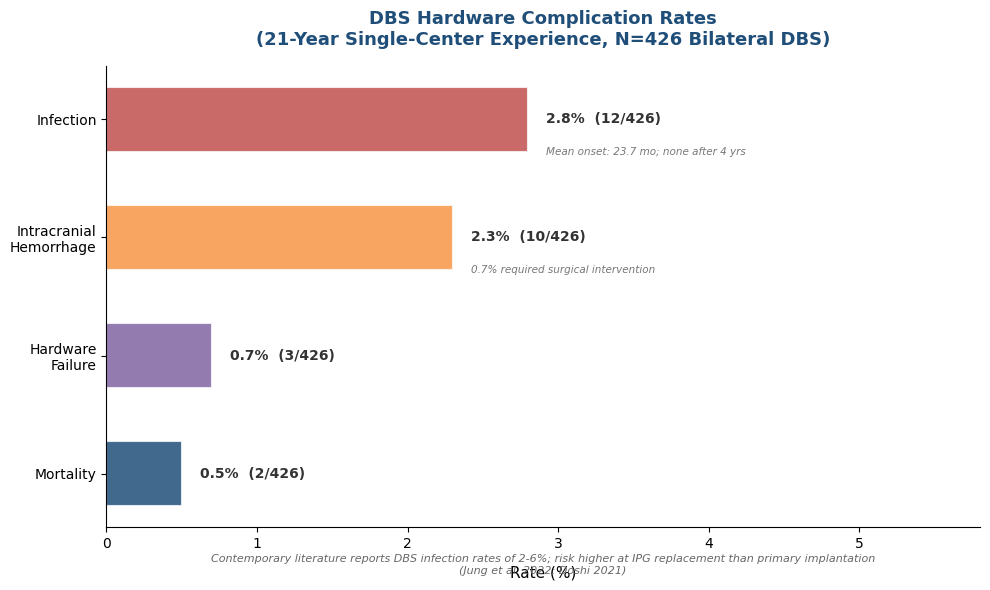

Here is the Python script that generated this plot: (Note: this script raises an exception after producing the figure.)
#!/usr/bin/env python3
"""
Chart 3: DBS Hardware Complication Rates
Chapter 4 — Life After Deep Brain Stimulation

Data source:
  - Jung et al. 2022, 21-year single-center experience, N=426 bilateral DBS
    (Front Aging Neurosci 2022)
  - Doshi 2021 (519-case series, 20 years): lead fracture 2.5%, infection 1.9%
  - Literature broadly: DBS infection rates 2-6%
"""
import matplotlib
matplotlib.use('Agg')
import matplotlib.pyplot as plt
import numpy as np
import os

plt.rcParams['font.sans-serif'] = ['SimHei', 'Heiti TC', 'Arial Unicode MS', 'DejaVu Sans']
plt.rcParams['axes.unicode_minus'] = False

COLORS = ['#1f4e79', '#c0504d', '#9bbb59', '#8064a2', '#4bacc6', '#f79646']

fig, ax = plt.subplots(figsize=(10, 6))

categories = ['Infection', 'Intracranial\nHemorrhage', 'Hardware\nFailure', 'Mortality']
rates = [2.8, 2.3, 0.7, 0.5]
counts = ['12/426', '10/426', '3/426', '2/426']
colors_bar = [COLORS[1], COLORS[5], COLORS[3], COLORS[0]]

bars = ax.barh(categories, rates, height=0.55, color=colors_bar, alpha=0.85,
               edgecolor='white', linewidth=1.5)

for bar, rate, count in zip(bars, rates, counts):
    ax.text(bar.get_width() + 0.12, bar.get_y() + bar.get_height()/2,
            f'{rate}%  ({count})', va='center', ha='left',
            fontsize=10, fontweight='bold', color='#333333')

ax.text(2.8 + 0.12, 0 + 0.32, 'Mean onset: 23.7 mo; none after 4 yrs',
        fontsize=7.5, color='#777777', style='italic', va='bottom')

ax.text(2.3 + 0.12, 1 + 0.32, '0.7% required surgical intervention',
        fontsize=7.5, color='#777777', style='italic', va='bottom')

ax.set_xlim(0, 5.8)
ax.set_xlabel('Rate (%)', fontsize=11, labelpad=10)
ax.set_title('DBS Hardware Complication Rates\n(21-Year Single-Center Experience, N=426 Bilateral DBS)',
             fontsize=13, fontweight='bold', color='#1f4e79', pad=15)
ax.spines['top'].set_visible(False)
ax.spines['right'].set_visible(False)
ax.invert_yaxis()

ax.text(0.5, -0.1,
        'Contemporary literature reports DBS infection rates of 2-6%; risk higher at IPG replacement than primary implantation\n(Jung et al. 2022; Doshi 2021)',
        transform=ax.transAxes, fontsize=8, color='#666666', ha='center', style='italic')

plt.tight_layout()
out_path = os.path.join(os.path.dirname(os.path.abspath(__file__)), 'chart_03.png')
plt.savefig(out_path, dpi=150, bbox_inches='tight', facecolor='white', edgecolor='none')
plt.close()
print(f"Saved: {out_path}")
